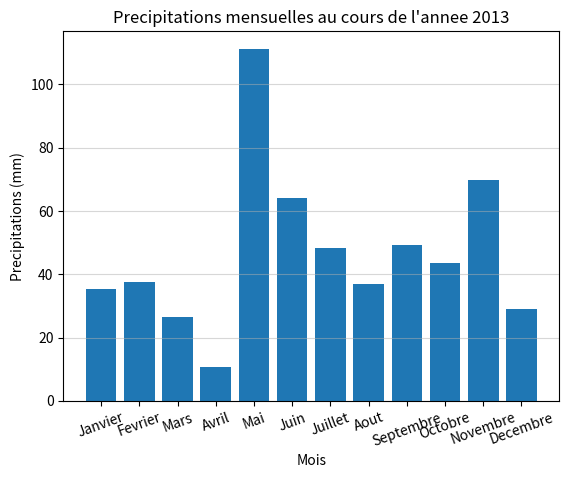

This figure's Python source:
import matplotlib.pyplot as plt

v = [35.2, 37.4, 26.4, 10.6, 111.2, 64, 48.2, 37, 49.1, 43.4, 69.7, 29]
X = range(12)

plt.bar(X, v)

plt.xticks(range(12), ["Janvier", "Fevrier", "Mars", "Avril", "Mai", "Juin", "Juillet", "Aout", "Septembre", "Octobre", "Novembre", "Decembre"], rotation=20)

plt.xlabel("Mois")
plt.ylabel("Precipitations (mm)")
plt.title("Precipitations mensuelles au cours de l'annee 2013")

plt.grid(axis='y', linestyle="-", alpha=0.5)

#plt.plot([i+0.4 for i in X], v, marker="o", color="black")

plt.show()
